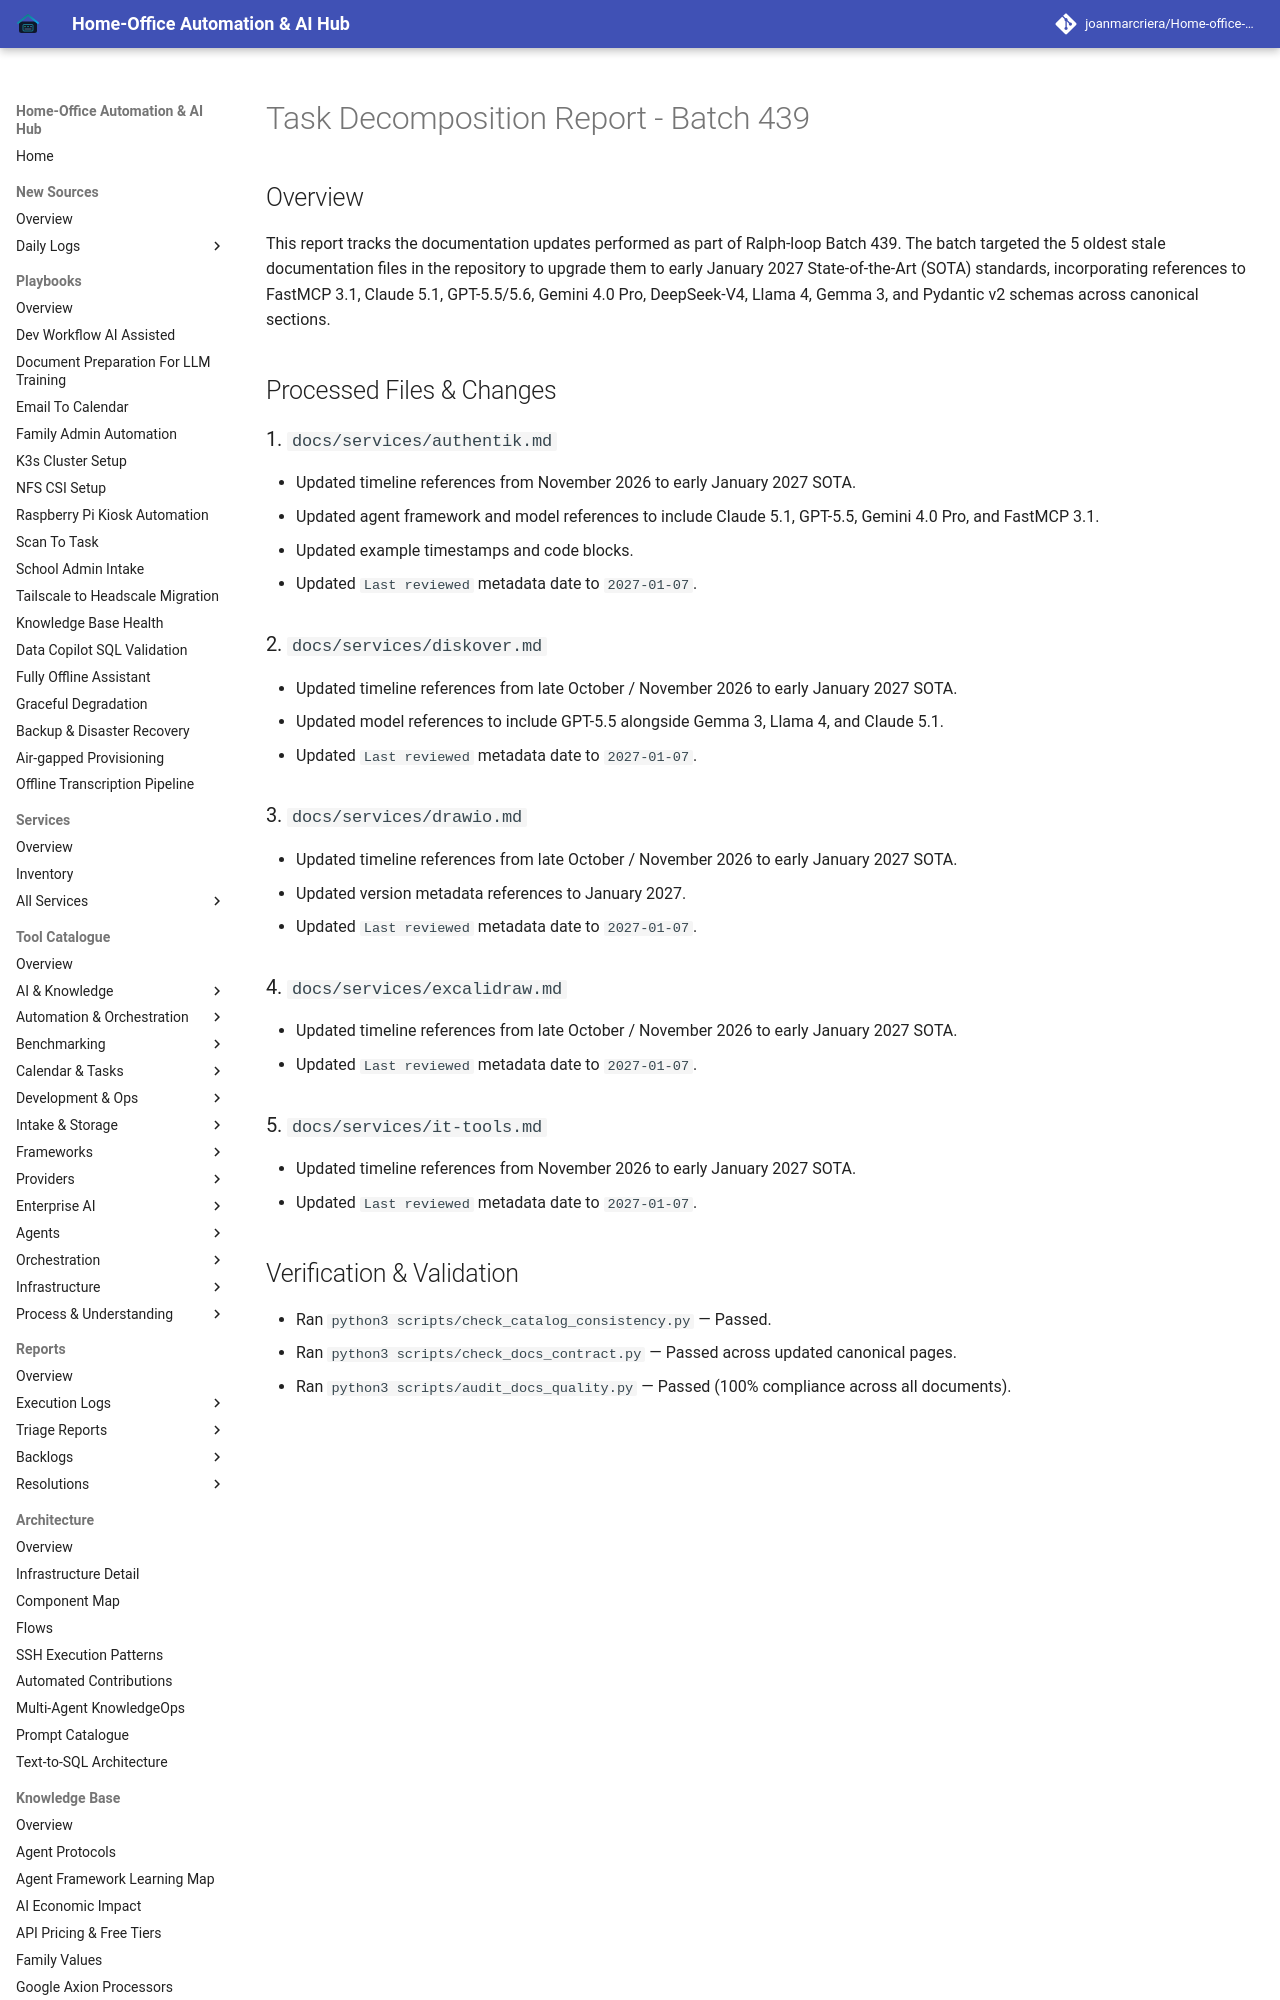

repository: joanmarcriera/Home-office-automations · page: reports/task-decomposition-batch-439/index.html · generator: mkdocs

# Task Decomposition Report - Batch 439

## Overview
This report tracks the documentation updates performed as part of Ralph-loop Batch 439. The batch targeted the 5 oldest stale documentation files in the repository to upgrade them to early January 2027 State-of-the-Art (SOTA) standards, incorporating references to FastMCP 3.1, Claude 5.1, GPT-5.5/5.6, Gemini 4.0 Pro, DeepSeek-V4, Llama 4, Gemma 3, and Pydantic v2 schemas across canonical sections.

## Processed Files & Changes

### 1. `docs/services/authentik.md`
- Updated timeline references from November 2026 to early January 2027 SOTA.
- Updated agent framework and model references to include Claude 5.1, GPT-5.5, Gemini 4.0 Pro, and FastMCP 3.1.
- Updated example timestamps and code blocks.
- Updated `Last reviewed` metadata date to `2027-01-07`.

### 2. `docs/services/diskover.md`
- Updated timeline references from late October / November 2026 to early January 2027 SOTA.
- Updated model references to include GPT-5.5 alongside Gemma 3, Llama 4, and Claude 5.1.
- Updated `Last reviewed` metadata date to `2027-01-07`.
